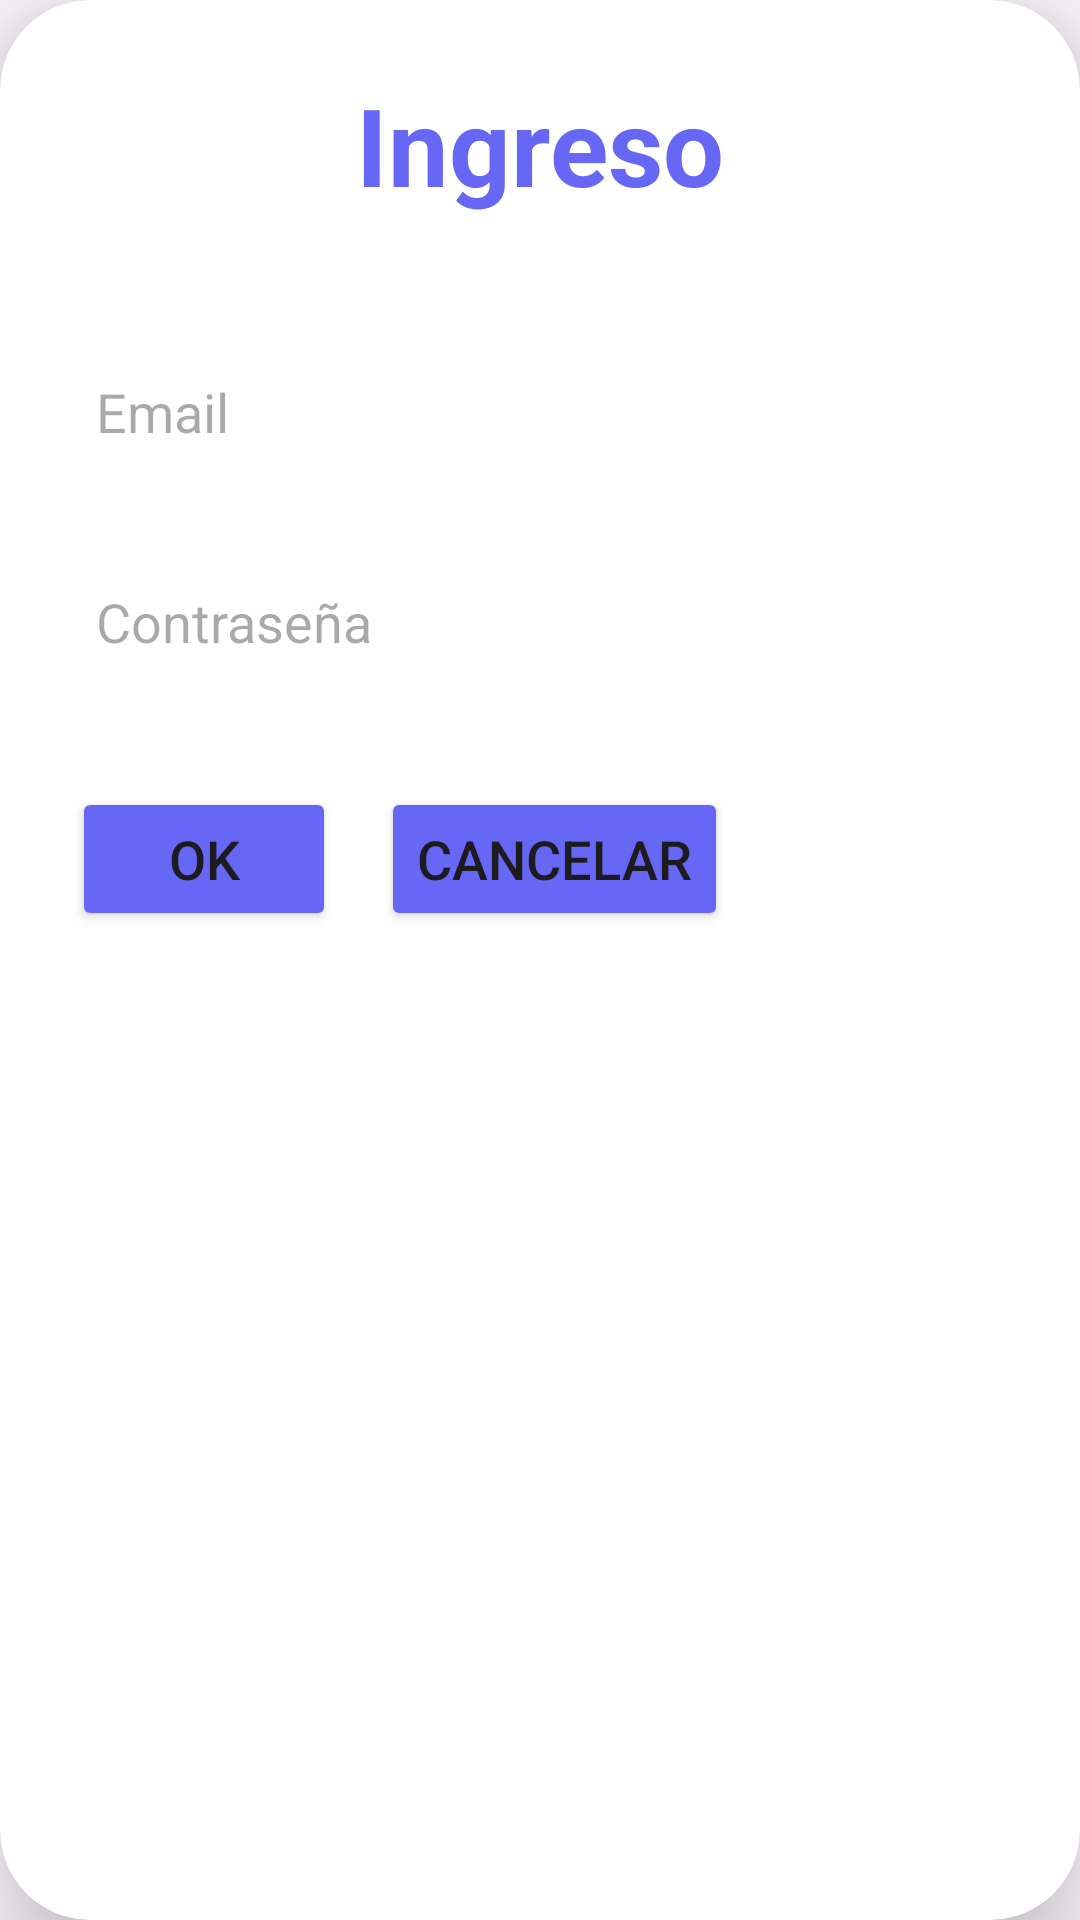

Produce the Android XML layout that renders to this screen, including the resource entries it uses.
<!-- AndroidManifest.xml: application theme Theme.ActividadControlPersonalizado -->
<!-- res/layout/login_form.xml -->
<?xml version="1.0" encoding="utf-8"?>
<androidx.cardview.widget.CardView xmlns:android="http://schemas.android.com/apk/res/android"
    xmlns:app="http://schemas.android.com/apk/res-auto"
    android:layout_width="match_parent"
    android:layout_height="wrap_content"
    android:layout_margin="30dp"
    android:gravity="center"
    app:cardBackgroundColor="@color/white"
    app:cardCornerRadius="30dp"
    app:cardElevation="20dp">

    <LinearLayout
        android:layout_width="match_parent"
        android:layout_height="wrap_content"
        android:layout_gravity="center_horizontal"
        android:orientation="vertical"
        android:padding="24dp">

        <TextView
            android:id="@+id/login_title"
            android:layout_width="match_parent"
            android:layout_height="wrap_content"
            android:text="@string/login_title"
            android:textAlignment="center"
            android:textColor="@color/lavender"
            android:textSize="36sp"
            android:textStyle="bold" />

        <EditText
            android:id="@+id/login_email"
            android:layout_width="match_parent"
            android:layout_height="50dp"
            android:layout_marginTop="40dp"
            android:background="@color/white"
            android:drawablePadding="8dp"
            android:hint="@string/email_hint"
            android:inputType="textEmailAddress"
            android:padding="8dp"
            android:textColor="@color/black" />

        <EditText
            android:id="@+id/login_password"
            android:layout_width="match_parent"
            android:layout_height="50dp"
            android:layout_marginTop="20dp"
            android:background="@color/white"
            android:drawablePadding="8dp"
            android:hint="@string/password_hint"
            android:inputType="textPassword"
            android:padding="8dp"
            android:textColor="@color/black" />

        <LinearLayout
            android:layout_width="match_parent"
            android:layout_height="match_parent"
            android:layout_marginTop="30dp"
            android:orientation="horizontal">

            <Button
                android:id="@+id/login_button"
                android:layout_width="wrap_content"
                android:layout_height="wrap_content"
                android:backgroundTint="@color/lavender"
                android:text="@string/login_button"
                android:textSize="18sp"
                app:cornerRadius="20dp" />

            <Button
                android:id="@+id/cancel_button"
                android:layout_width="wrap_content"
                android:layout_height="wrap_content"
                android:layout_marginLeft="15dp"
                android:backgroundTint="@color/lavender"
                android:text="@string/login_button_cancel"
                android:textSize="18sp"
                app:cornerRadius="20dp" />
        </LinearLayout>

    </LinearLayout>

</androidx.cardview.widget.CardView>
<!-- resources referenced by this layout -->
<resources>
  <color name="black">#000000</color>
  <color name="lavender">#6767F6</color>
  <color name="white">#FFFFFF</color>
  <string name="email_hint">Email</string>
  <string name="login_button">Ok</string>
  <string name="login_button_cancel">Cancelar</string>
  <string name="login_title">Ingreso</string>
  <string name="password_hint">Contraseña</string>
  <style name="Theme.ActividadControlPersonalizado" parent="Base.Theme.ActividadControlPersonalizado" />
  <style name="Base.Theme.ActividadControlPersonalizado" parent="Theme.Material3.DayNight.NoActionBar">
          
          
      </style>
</resources>
